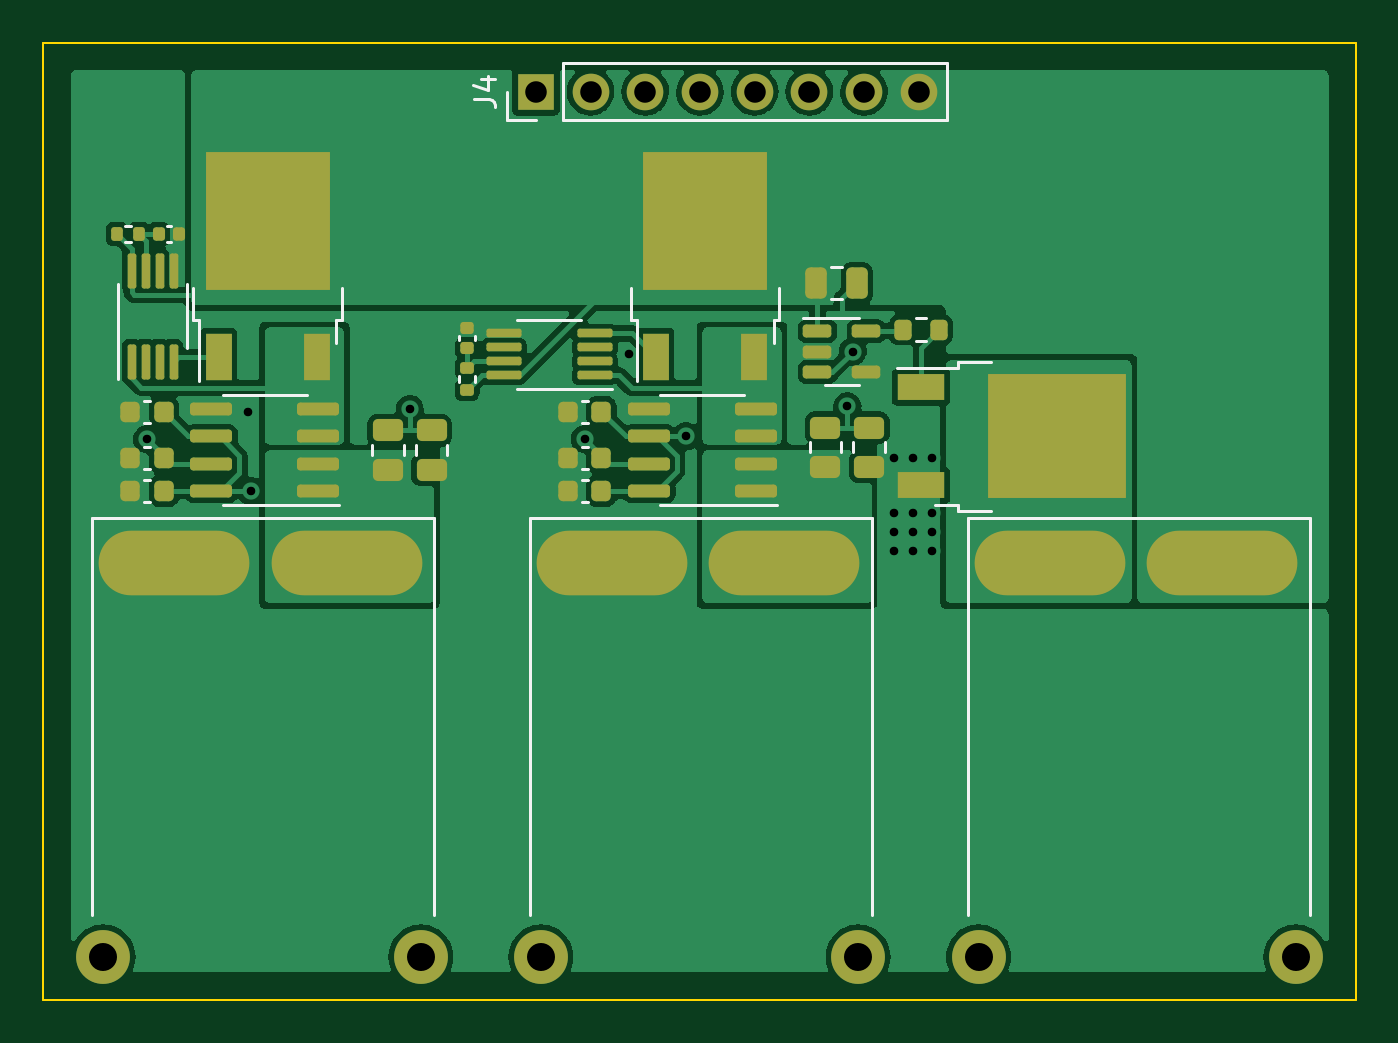
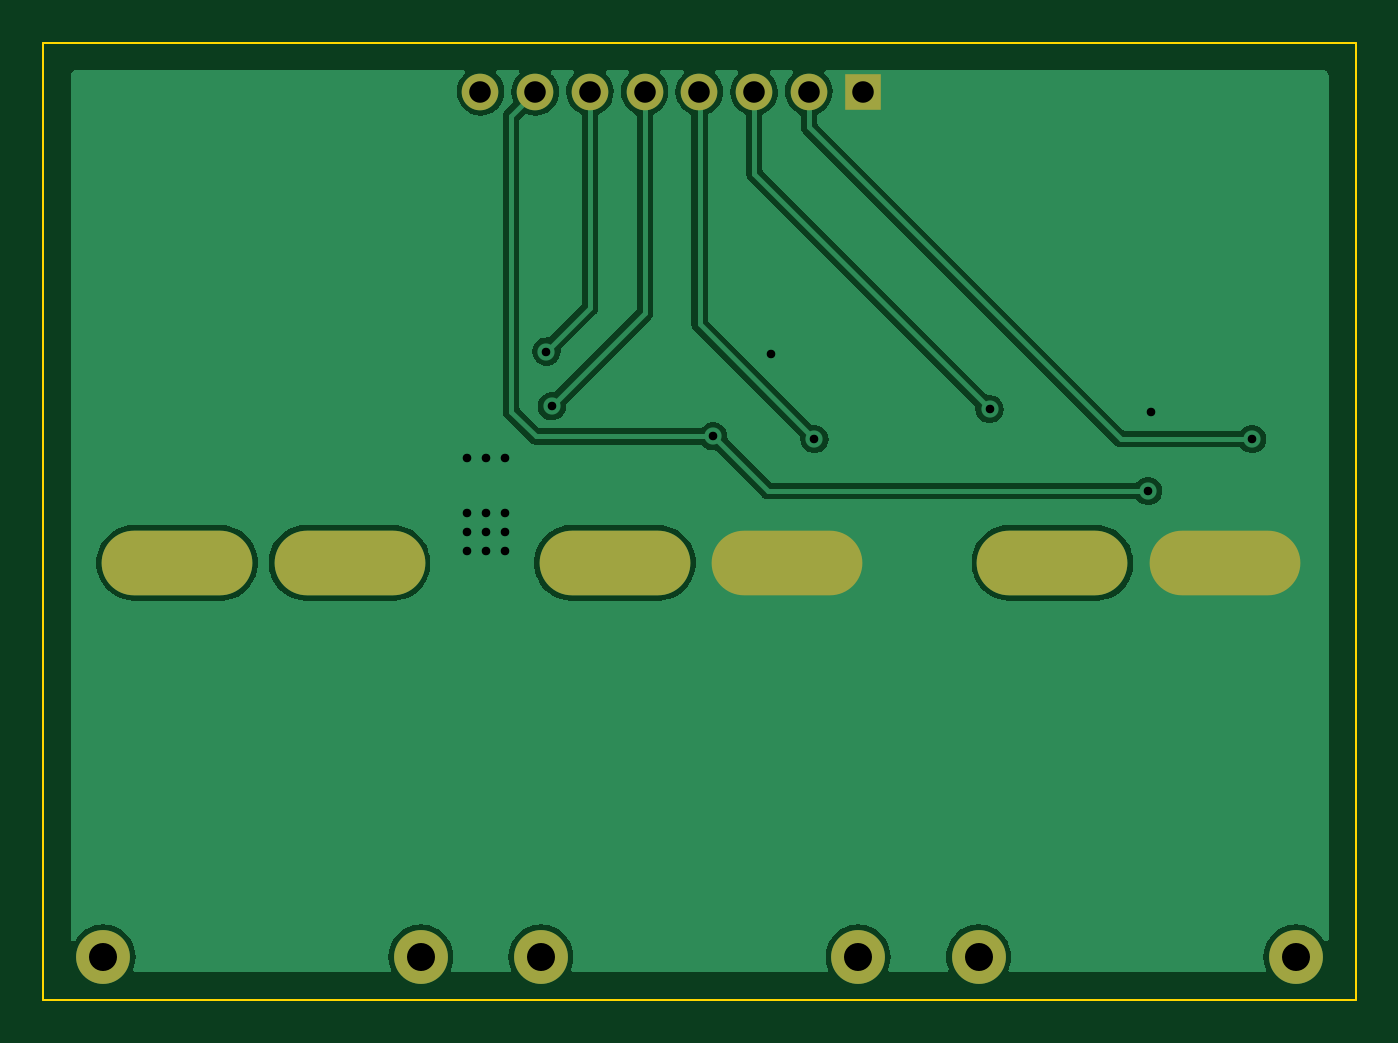
Circuit board: 11 layer files. Board 61.0 x 44.5 mm.
- bottom_copper: ups-test-CuBottom.gbr (52199 bytes)
- top_copper: ups-test-CuTop.gbr (93912 bytes)
- outline: ups-test-EdgeCuts.gbr (691 bytes)
- bottom_mask: ups-test-MaskBottom.gbr (1172 bytes)
- top_mask: ups-test-MaskTop.gbr (5641 bytes)
- drill: ups-test-NPTH.drl (289 bytes)
- drill: ups-test-PTH.drl (1283 bytes)
- paste: ups-test-PasteBottom.gbr (465 bytes)
- paste: ups-test-PasteTop.gbr (5141 bytes)
- bottom_silk: ups-test-SilkBottom.gbr (1175 bytes)
- top_silk: ups-test-SilkTop.gbr (10411 bytes)

=== bottom_copper: ups-test-CuBottom.gbr (52199 bytes, source omitted) ===
=== top_copper: ups-test-CuTop.gbr (93912 bytes, source omitted) ===
=== outline: ups-test-EdgeCuts.gbr ===
%TF.GenerationSoftware,KiCad,Pcbnew,6.0.2+dfsg-1*%
%TF.CreationDate,2023-02-04T23:29:27-05:00*%
%TF.ProjectId,ups-test,7570732d-7465-4737-942e-6b696361645f,rev?*%
%TF.SameCoordinates,Original*%
%TF.FileFunction,Profile,NP*%
%FSLAX46Y46*%
G04 Gerber Fmt 4.6, Leading zero omitted, Abs format (unit mm)*
G04 Created by KiCad (PCBNEW 6.0.2+dfsg-1) date 2023-02-04 23:29:27*
%MOMM*%
%LPD*%
G01*
G04 APERTURE LIST*
%TA.AperFunction,Profile*%
%ADD10C,0.100000*%
%TD*%
G04 APERTURE END LIST*
D10*
X132080000Y-67310000D02*
X71120000Y-67310000D01*
X71120000Y-67310000D02*
X71120000Y-22860000D01*
X71120000Y-22860000D02*
X132080000Y-22860000D01*
X132080000Y-22860000D02*
X132080000Y-67310000D01*
M02*

=== bottom_mask: ups-test-MaskBottom.gbr ===
%TF.GenerationSoftware,KiCad,Pcbnew,6.0.2+dfsg-1*%
%TF.CreationDate,2023-02-04T23:29:27-05:00*%
%TF.ProjectId,ups-test,7570732d-7465-4737-942e-6b696361645f,rev?*%
%TF.SameCoordinates,Original*%
%TF.FileFunction,Soldermask,Bot*%
%TF.FilePolarity,Negative*%
%FSLAX46Y46*%
G04 Gerber Fmt 4.6, Leading zero omitted, Abs format (unit mm)*
G04 Created by KiCad (PCBNEW 6.0.2+dfsg-1) date 2023-02-04 23:29:27*
%MOMM*%
%LPD*%
G01*
G04 APERTURE LIST*
%ADD10R,1.700000X1.700000*%
%ADD11O,1.700000X1.700000*%
%ADD12C,2.500000*%
%ADD13O,7.000000X3.000000*%
G04 APERTURE END LIST*
D10*
%TO.C,J4*%
X93995000Y-25146000D03*
D11*
X96535000Y-25146000D03*
X99075000Y-25146000D03*
X101615000Y-25146000D03*
X104155000Y-25146000D03*
X106695000Y-25146000D03*
X109235000Y-25146000D03*
X111775000Y-25146000D03*
%TD*%
D12*
%TO.C,J2*%
X94234000Y-65306000D03*
X108966000Y-65306000D03*
D13*
X105537000Y-47018000D03*
X97536000Y-47018000D03*
%TD*%
D12*
%TO.C,J3*%
X129286000Y-65306000D03*
X114554000Y-65306000D03*
D13*
X125857000Y-47018000D03*
X117856000Y-47018000D03*
%TD*%
D12*
%TO.C,J1*%
X88646000Y-65306000D03*
X73914000Y-65306000D03*
D13*
X85217000Y-47018000D03*
X77216000Y-47018000D03*
%TD*%
M02*

=== top_mask: ups-test-MaskTop.gbr ===
%TF.GenerationSoftware,KiCad,Pcbnew,6.0.2+dfsg-1*%
%TF.CreationDate,2023-02-04T23:29:27-05:00*%
%TF.ProjectId,ups-test,7570732d-7465-4737-942e-6b696361645f,rev?*%
%TF.SameCoordinates,Original*%
%TF.FileFunction,Soldermask,Top*%
%TF.FilePolarity,Negative*%
%FSLAX46Y46*%
G04 Gerber Fmt 4.6, Leading zero omitted, Abs format (unit mm)*
G04 Created by KiCad (PCBNEW 6.0.2+dfsg-1) date 2023-02-04 23:29:27*
%MOMM*%
%LPD*%
G01*
G04 APERTURE LIST*
G04 Aperture macros list*
%AMRoundRect*
0 Rectangle with rounded corners*
0 $1 Rounding radius*
0 $2 $3 $4 $5 $6 $7 $8 $9 X,Y pos of 4 corners*
0 Add a 4 corners polygon primitive as box body*
4,1,4,$2,$3,$4,$5,$6,$7,$8,$9,$2,$3,0*
0 Add four circle primitives for the rounded corners*
1,1,$1+$1,$2,$3*
1,1,$1+$1,$4,$5*
1,1,$1+$1,$6,$7*
1,1,$1+$1,$8,$9*
0 Add four rect primitives between the rounded corners*
20,1,$1+$1,$2,$3,$4,$5,0*
20,1,$1+$1,$4,$5,$6,$7,0*
20,1,$1+$1,$6,$7,$8,$9,0*
20,1,$1+$1,$8,$9,$2,$3,0*%
G04 Aperture macros list end*
%ADD10R,1.700000X1.700000*%
%ADD11O,1.700000X1.700000*%
%ADD12RoundRect,0.250000X-0.450000X0.262500X-0.450000X-0.262500X0.450000X-0.262500X0.450000X0.262500X0*%
%ADD13RoundRect,0.140000X-0.140000X-0.170000X0.140000X-0.170000X0.140000X0.170000X-0.140000X0.170000X0*%
%ADD14RoundRect,0.225000X0.225000X0.250000X-0.225000X0.250000X-0.225000X-0.250000X0.225000X-0.250000X0*%
%ADD15RoundRect,0.135000X0.135000X0.185000X-0.135000X0.185000X-0.135000X-0.185000X0.135000X-0.185000X0*%
%ADD16RoundRect,0.200000X-0.200000X-0.275000X0.200000X-0.275000X0.200000X0.275000X-0.200000X0.275000X0*%
%ADD17R,1.200000X2.200000*%
%ADD18R,5.800000X6.400000*%
%ADD19RoundRect,0.250000X0.450000X-0.262500X0.450000X0.262500X-0.450000X0.262500X-0.450000X-0.262500X0*%
%ADD20RoundRect,0.150000X0.825000X0.150000X-0.825000X0.150000X-0.825000X-0.150000X0.825000X-0.150000X0*%
%ADD21RoundRect,0.150000X-0.512500X-0.150000X0.512500X-0.150000X0.512500X0.150000X-0.512500X0.150000X0*%
%ADD22RoundRect,0.140000X0.170000X-0.140000X0.170000X0.140000X-0.170000X0.140000X-0.170000X-0.140000X0*%
%ADD23C,2.500000*%
%ADD24O,7.000000X3.000000*%
%ADD25R,2.200000X1.200000*%
%ADD26R,6.400000X5.800000*%
%ADD27RoundRect,0.100000X0.712500X0.100000X-0.712500X0.100000X-0.712500X-0.100000X0.712500X-0.100000X0*%
%ADD28RoundRect,0.250000X-0.250000X-0.475000X0.250000X-0.475000X0.250000X0.475000X-0.250000X0.475000X0*%
%ADD29RoundRect,0.135000X-0.185000X0.135000X-0.185000X-0.135000X0.185000X-0.135000X0.185000X0.135000X0*%
%ADD30RoundRect,0.100000X0.100000X-0.712500X0.100000X0.712500X-0.100000X0.712500X-0.100000X-0.712500X0*%
G04 APERTURE END LIST*
D10*
%TO.C,J4*%
X93995000Y-25146000D03*
D11*
X96535000Y-25146000D03*
X99075000Y-25146000D03*
X101615000Y-25146000D03*
X104155000Y-25146000D03*
X106695000Y-25146000D03*
X109235000Y-25146000D03*
X111775000Y-25146000D03*
%TD*%
D12*
%TO.C,R5*%
X107442000Y-40743500D03*
X107442000Y-42568500D03*
%TD*%
D13*
%TO.C,C1*%
X76482000Y-31750000D03*
X77442000Y-31750000D03*
%TD*%
D14*
%TO.C,C8*%
X97041000Y-42164000D03*
X95491000Y-42164000D03*
%TD*%
D15*
%TO.C,R1*%
X75567000Y-31750000D03*
X74547000Y-31750000D03*
%TD*%
D16*
%TO.C,R7*%
X111062000Y-36195000D03*
X112712000Y-36195000D03*
%TD*%
D17*
%TO.C,Q2*%
X99573000Y-37465000D03*
D18*
X101853000Y-31165000D03*
D17*
X104133000Y-37465000D03*
%TD*%
D19*
%TO.C,R4*%
X89154000Y-42695500D03*
X89154000Y-40870500D03*
%TD*%
D14*
%TO.C,C5*%
X76721000Y-42164000D03*
X75171000Y-42164000D03*
%TD*%
D20*
%TO.C,U4*%
X104202000Y-43688000D03*
X104202000Y-42418000D03*
X104202000Y-41148000D03*
X104202000Y-39878000D03*
X99252000Y-39878000D03*
X99252000Y-41148000D03*
X99252000Y-42418000D03*
X99252000Y-43688000D03*
%TD*%
D21*
%TO.C,U5*%
X107066500Y-36261000D03*
X107066500Y-37211000D03*
X107066500Y-38161000D03*
X109341500Y-38161000D03*
X109341500Y-36261000D03*
%TD*%
D14*
%TO.C,C6*%
X97041000Y-43688000D03*
X95491000Y-43688000D03*
%TD*%
D22*
%TO.C,C2*%
X90805000Y-37056000D03*
X90805000Y-36096000D03*
%TD*%
D23*
%TO.C,J2*%
X94234000Y-65306000D03*
X108966000Y-65306000D03*
D24*
X105537000Y-47018000D03*
X97536000Y-47018000D03*
%TD*%
D25*
%TO.C,Q3*%
X111878000Y-38868000D03*
D26*
X118178000Y-41148000D03*
D25*
X111878000Y-43428000D03*
%TD*%
D27*
%TO.C,U2*%
X96727500Y-38313000D03*
X96727500Y-37663000D03*
X96727500Y-37013000D03*
X96727500Y-36363000D03*
X92502500Y-36363000D03*
X92502500Y-37013000D03*
X92502500Y-37663000D03*
X92502500Y-38313000D03*
%TD*%
D14*
%TO.C,C4*%
X76721000Y-43688000D03*
X75171000Y-43688000D03*
%TD*%
D28*
%TO.C,C9*%
X107000000Y-34036000D03*
X108900000Y-34036000D03*
%TD*%
D14*
%TO.C,C7*%
X76721000Y-40005000D03*
X75171000Y-40005000D03*
%TD*%
%TO.C,C3*%
X97041000Y-40005000D03*
X95491000Y-40005000D03*
%TD*%
D20*
%TO.C,U3*%
X83882000Y-43688000D03*
X83882000Y-42418000D03*
X83882000Y-41148000D03*
X83882000Y-39878000D03*
X78932000Y-39878000D03*
X78932000Y-41148000D03*
X78932000Y-42418000D03*
X78932000Y-43688000D03*
%TD*%
D17*
%TO.C,Q1*%
X79260000Y-37465000D03*
D18*
X81540000Y-31165000D03*
D17*
X83820000Y-37465000D03*
%TD*%
D19*
%TO.C,R6*%
X109474000Y-42568500D03*
X109474000Y-40743500D03*
%TD*%
D29*
%TO.C,R2*%
X90805000Y-37971000D03*
X90805000Y-38991000D03*
%TD*%
D30*
%TO.C,U1*%
X75225000Y-37672500D03*
X75875000Y-37672500D03*
X76525000Y-37672500D03*
X77175000Y-37672500D03*
X77175000Y-33447500D03*
X76525000Y-33447500D03*
X75875000Y-33447500D03*
X75225000Y-33447500D03*
%TD*%
D23*
%TO.C,J3*%
X129286000Y-65306000D03*
X114554000Y-65306000D03*
D24*
X125857000Y-47018000D03*
X117856000Y-47018000D03*
%TD*%
D12*
%TO.C,R3*%
X87122000Y-40870500D03*
X87122000Y-42695500D03*
%TD*%
D23*
%TO.C,J1*%
X88646000Y-65306000D03*
X73914000Y-65306000D03*
D24*
X85217000Y-47018000D03*
X77216000Y-47018000D03*
%TD*%
M02*

=== drill: ups-test-NPTH.drl ===
M48
; DRILL file {KiCad 6.0.2+dfsg-1} date Sat 04 Feb 2023 11:29:27 PM EST
; FORMAT={-:-/ absolute / inch / decimal}
; #@! TF.CreationDate,2023-02-04T23:29:27-05:00
; #@! TF.GenerationSoftware,Kicad,Pcbnew,6.0.2+dfsg-1
; #@! TF.FileFunction,NonPlated,1,2,NPTH
FMAT,2
INCH
%
G90
G05
T0
M30

=== drill: ups-test-PTH.drl ===
M48
; DRILL file {KiCad 6.0.2+dfsg-1} date Sat 04 Feb 2023 11:29:27 PM EST
; FORMAT={-:-/ absolute / inch / decimal}
; #@! TF.CreationDate,2023-02-04T23:29:27-05:00
; #@! TF.GenerationSoftware,Kicad,Pcbnew,6.0.2+dfsg-1
; #@! TF.FileFunction,Plated,1,2,PTH
FMAT,2
INCH
; #@! TA.AperFunction,Plated,PTH,ViaDrill
T1C0.0157
; #@! TA.AperFunction,Plated,PTH,ComponentDrill
T2C0.0394
; #@! TA.AperFunction,Plated,PTH,ComponentDrill
T3C0.0500
; #@! TA.AperFunction,Plated,PTH,ComponentDrill
T4C0.0512
%
G90
G05
T1
X2.99Y-1.625
X3.175Y-1.575
X3.18Y-1.72
X3.47Y-1.57
X3.79Y-1.625
X3.87Y-1.47
X3.975Y-1.62
X4.27Y-1.565
X4.28Y-1.465
X4.355Y-1.66
X4.355Y-1.76
X4.355Y-1.795
X4.355Y-1.83
X4.39Y-1.66
X4.39Y-1.76
X4.39Y-1.795
X4.39Y-1.83
X4.425Y-1.66
X4.425Y-1.76
X4.425Y-1.795
X4.425Y-1.83
T2
X3.7006Y-0.99
X3.8006Y-0.99
X3.9006Y-0.99
X4.0006Y-0.99
X4.1006Y-0.99
X4.2006Y-0.99
X4.3006Y-0.99
X4.4006Y-0.99
T4
X2.91Y-2.5711
X3.49Y-2.5711
X3.71Y-2.5711
X4.29Y-2.5711
X4.51Y-2.5711
X5.09Y-2.5711
T3
G00X3.118Y-1.8511
M15
G01X2.962Y-1.8511
M16
G05
G00X3.4333Y-1.8511
M15
G01X3.2767Y-1.8511
M16
G05
G00X3.918Y-1.8511
M15
G01X3.762Y-1.8511
M16
G05
G00X4.2333Y-1.8511
M15
G01X4.0767Y-1.8511
M16
G05
G00X4.718Y-1.8511
M15
G01X4.562Y-1.8511
M16
G05
G00X5.0333Y-1.8511
M15
G01X4.8767Y-1.8511
M16
G05
T0
M30

=== paste: ups-test-PasteBottom.gbr ===
%TF.GenerationSoftware,KiCad,Pcbnew,6.0.2+dfsg-1*%
%TF.CreationDate,2023-02-04T23:29:27-05:00*%
%TF.ProjectId,ups-test,7570732d-7465-4737-942e-6b696361645f,rev?*%
%TF.SameCoordinates,Original*%
%TF.FileFunction,Paste,Bot*%
%TF.FilePolarity,Positive*%
%FSLAX46Y46*%
G04 Gerber Fmt 4.6, Leading zero omitted, Abs format (unit mm)*
G04 Created by KiCad (PCBNEW 6.0.2+dfsg-1) date 2023-02-04 23:29:27*
%MOMM*%
%LPD*%
G01*
G04 APERTURE LIST*
G04 APERTURE END LIST*
M02*

=== paste: ups-test-PasteTop.gbr ===
%TF.GenerationSoftware,KiCad,Pcbnew,6.0.2+dfsg-1*%
%TF.CreationDate,2023-02-04T23:29:27-05:00*%
%TF.ProjectId,ups-test,7570732d-7465-4737-942e-6b696361645f,rev?*%
%TF.SameCoordinates,Original*%
%TF.FileFunction,Paste,Top*%
%TF.FilePolarity,Positive*%
%FSLAX46Y46*%
G04 Gerber Fmt 4.6, Leading zero omitted, Abs format (unit mm)*
G04 Created by KiCad (PCBNEW 6.0.2+dfsg-1) date 2023-02-04 23:29:27*
%MOMM*%
%LPD*%
G01*
G04 APERTURE LIST*
G04 Aperture macros list*
%AMRoundRect*
0 Rectangle with rounded corners*
0 $1 Rounding radius*
0 $2 $3 $4 $5 $6 $7 $8 $9 X,Y pos of 4 corners*
0 Add a 4 corners polygon primitive as box body*
4,1,4,$2,$3,$4,$5,$6,$7,$8,$9,$2,$3,0*
0 Add four circle primitives for the rounded corners*
1,1,$1+$1,$2,$3*
1,1,$1+$1,$4,$5*
1,1,$1+$1,$6,$7*
1,1,$1+$1,$8,$9*
0 Add four rect primitives between the rounded corners*
20,1,$1+$1,$2,$3,$4,$5,0*
20,1,$1+$1,$4,$5,$6,$7,0*
20,1,$1+$1,$6,$7,$8,$9,0*
20,1,$1+$1,$8,$9,$2,$3,0*%
G04 Aperture macros list end*
%ADD10RoundRect,0.250000X-0.450000X0.262500X-0.450000X-0.262500X0.450000X-0.262500X0.450000X0.262500X0*%
%ADD11RoundRect,0.140000X-0.140000X-0.170000X0.140000X-0.170000X0.140000X0.170000X-0.140000X0.170000X0*%
%ADD12RoundRect,0.225000X0.225000X0.250000X-0.225000X0.250000X-0.225000X-0.250000X0.225000X-0.250000X0*%
%ADD13RoundRect,0.135000X0.135000X0.185000X-0.135000X0.185000X-0.135000X-0.185000X0.135000X-0.185000X0*%
%ADD14RoundRect,0.200000X-0.200000X-0.275000X0.200000X-0.275000X0.200000X0.275000X-0.200000X0.275000X0*%
%ADD15R,2.750000X3.050000*%
%ADD16R,1.200000X2.200000*%
%ADD17RoundRect,0.250000X0.450000X-0.262500X0.450000X0.262500X-0.450000X0.262500X-0.450000X-0.262500X0*%
%ADD18RoundRect,0.150000X0.825000X0.150000X-0.825000X0.150000X-0.825000X-0.150000X0.825000X-0.150000X0*%
%ADD19RoundRect,0.150000X-0.512500X-0.150000X0.512500X-0.150000X0.512500X0.150000X-0.512500X0.150000X0*%
%ADD20RoundRect,0.140000X0.170000X-0.140000X0.170000X0.140000X-0.170000X0.140000X-0.170000X-0.140000X0*%
%ADD21R,3.050000X2.750000*%
%ADD22R,2.200000X1.200000*%
%ADD23RoundRect,0.100000X0.712500X0.100000X-0.712500X0.100000X-0.712500X-0.100000X0.712500X-0.100000X0*%
%ADD24RoundRect,0.250000X-0.250000X-0.475000X0.250000X-0.475000X0.250000X0.475000X-0.250000X0.475000X0*%
%ADD25RoundRect,0.135000X-0.185000X0.135000X-0.185000X-0.135000X0.185000X-0.135000X0.185000X0.135000X0*%
%ADD26RoundRect,0.100000X0.100000X-0.712500X0.100000X0.712500X-0.100000X0.712500X-0.100000X-0.712500X0*%
G04 APERTURE END LIST*
D10*
%TO.C,R5*%
X107442000Y-40743500D03*
X107442000Y-42568500D03*
%TD*%
D11*
%TO.C,C1*%
X76482000Y-31750000D03*
X77442000Y-31750000D03*
%TD*%
D12*
%TO.C,C8*%
X97041000Y-42164000D03*
X95491000Y-42164000D03*
%TD*%
D13*
%TO.C,R1*%
X75567000Y-31750000D03*
X74547000Y-31750000D03*
%TD*%
D14*
%TO.C,R7*%
X111062000Y-36195000D03*
X112712000Y-36195000D03*
%TD*%
D15*
%TO.C,Q2*%
X103378000Y-32840000D03*
X100328000Y-32840000D03*
X103378000Y-29490000D03*
X100328000Y-29490000D03*
D16*
X99573000Y-37465000D03*
X104133000Y-37465000D03*
%TD*%
D17*
%TO.C,R4*%
X89154000Y-42695500D03*
X89154000Y-40870500D03*
%TD*%
D12*
%TO.C,C5*%
X76721000Y-42164000D03*
X75171000Y-42164000D03*
%TD*%
D18*
%TO.C,U4*%
X104202000Y-43688000D03*
X104202000Y-42418000D03*
X104202000Y-41148000D03*
X104202000Y-39878000D03*
X99252000Y-39878000D03*
X99252000Y-41148000D03*
X99252000Y-42418000D03*
X99252000Y-43688000D03*
%TD*%
D19*
%TO.C,U5*%
X107066500Y-36261000D03*
X107066500Y-37211000D03*
X107066500Y-38161000D03*
X109341500Y-38161000D03*
X109341500Y-36261000D03*
%TD*%
D12*
%TO.C,C6*%
X97041000Y-43688000D03*
X95491000Y-43688000D03*
%TD*%
D20*
%TO.C,C2*%
X90805000Y-37056000D03*
X90805000Y-36096000D03*
%TD*%
D21*
%TO.C,Q3*%
X116503000Y-42673000D03*
X116503000Y-39623000D03*
X119853000Y-39623000D03*
X119853000Y-42673000D03*
D22*
X111878000Y-38868000D03*
X111878000Y-43428000D03*
%TD*%
D23*
%TO.C,U2*%
X96727500Y-38313000D03*
X96727500Y-37663000D03*
X96727500Y-37013000D03*
X96727500Y-36363000D03*
X92502500Y-36363000D03*
X92502500Y-37013000D03*
X92502500Y-37663000D03*
X92502500Y-38313000D03*
%TD*%
D12*
%TO.C,C4*%
X76721000Y-43688000D03*
X75171000Y-43688000D03*
%TD*%
D24*
%TO.C,C9*%
X107000000Y-34036000D03*
X108900000Y-34036000D03*
%TD*%
D12*
%TO.C,C7*%
X76721000Y-40005000D03*
X75171000Y-40005000D03*
%TD*%
%TO.C,C3*%
X97041000Y-40005000D03*
X95491000Y-40005000D03*
%TD*%
D18*
%TO.C,U3*%
X83882000Y-43688000D03*
X83882000Y-42418000D03*
X83882000Y-41148000D03*
X83882000Y-39878000D03*
X78932000Y-39878000D03*
X78932000Y-41148000D03*
X78932000Y-42418000D03*
X78932000Y-43688000D03*
%TD*%
D15*
%TO.C,Q1*%
X80015000Y-32840000D03*
X83065000Y-29490000D03*
X80015000Y-29490000D03*
X83065000Y-32840000D03*
D16*
X79260000Y-37465000D03*
X83820000Y-37465000D03*
%TD*%
D17*
%TO.C,R6*%
X109474000Y-42568500D03*
X109474000Y-40743500D03*
%TD*%
D25*
%TO.C,R2*%
X90805000Y-37971000D03*
X90805000Y-38991000D03*
%TD*%
D26*
%TO.C,U1*%
X75225000Y-37672500D03*
X75875000Y-37672500D03*
X76525000Y-37672500D03*
X77175000Y-37672500D03*
X77175000Y-33447500D03*
X76525000Y-33447500D03*
X75875000Y-33447500D03*
X75225000Y-33447500D03*
%TD*%
D10*
%TO.C,R3*%
X87122000Y-40870500D03*
X87122000Y-42695500D03*
%TD*%
M02*

=== bottom_silk: ups-test-SilkBottom.gbr ===
%TF.GenerationSoftware,KiCad,Pcbnew,6.0.2+dfsg-1*%
%TF.CreationDate,2023-02-04T23:29:27-05:00*%
%TF.ProjectId,ups-test,7570732d-7465-4737-942e-6b696361645f,rev?*%
%TF.SameCoordinates,Original*%
%TF.FileFunction,Legend,Bot*%
%TF.FilePolarity,Positive*%
%FSLAX46Y46*%
G04 Gerber Fmt 4.6, Leading zero omitted, Abs format (unit mm)*
G04 Created by KiCad (PCBNEW 6.0.2+dfsg-1) date 2023-02-04 23:29:27*
%MOMM*%
%LPD*%
G01*
G04 APERTURE LIST*
%ADD10R,1.700000X1.700000*%
%ADD11O,1.700000X1.700000*%
%ADD12C,2.500000*%
%ADD13O,7.000000X3.000000*%
G04 APERTURE END LIST*
%LPC*%
D10*
%TO.C,J4*%
X93995000Y-25146000D03*
D11*
X96535000Y-25146000D03*
X99075000Y-25146000D03*
X101615000Y-25146000D03*
X104155000Y-25146000D03*
X106695000Y-25146000D03*
X109235000Y-25146000D03*
X111775000Y-25146000D03*
%TD*%
D12*
%TO.C,J2*%
X94234000Y-65306000D03*
X108966000Y-65306000D03*
D13*
X105537000Y-47018000D03*
X97536000Y-47018000D03*
%TD*%
D12*
%TO.C,J3*%
X129286000Y-65306000D03*
X114554000Y-65306000D03*
D13*
X125857000Y-47018000D03*
X117856000Y-47018000D03*
%TD*%
D12*
%TO.C,J1*%
X88646000Y-65306000D03*
X73914000Y-65306000D03*
D13*
X85217000Y-47018000D03*
X77216000Y-47018000D03*
%TD*%
M02*

=== top_silk: ups-test-SilkTop.gbr (10411 bytes, source omitted) ===
